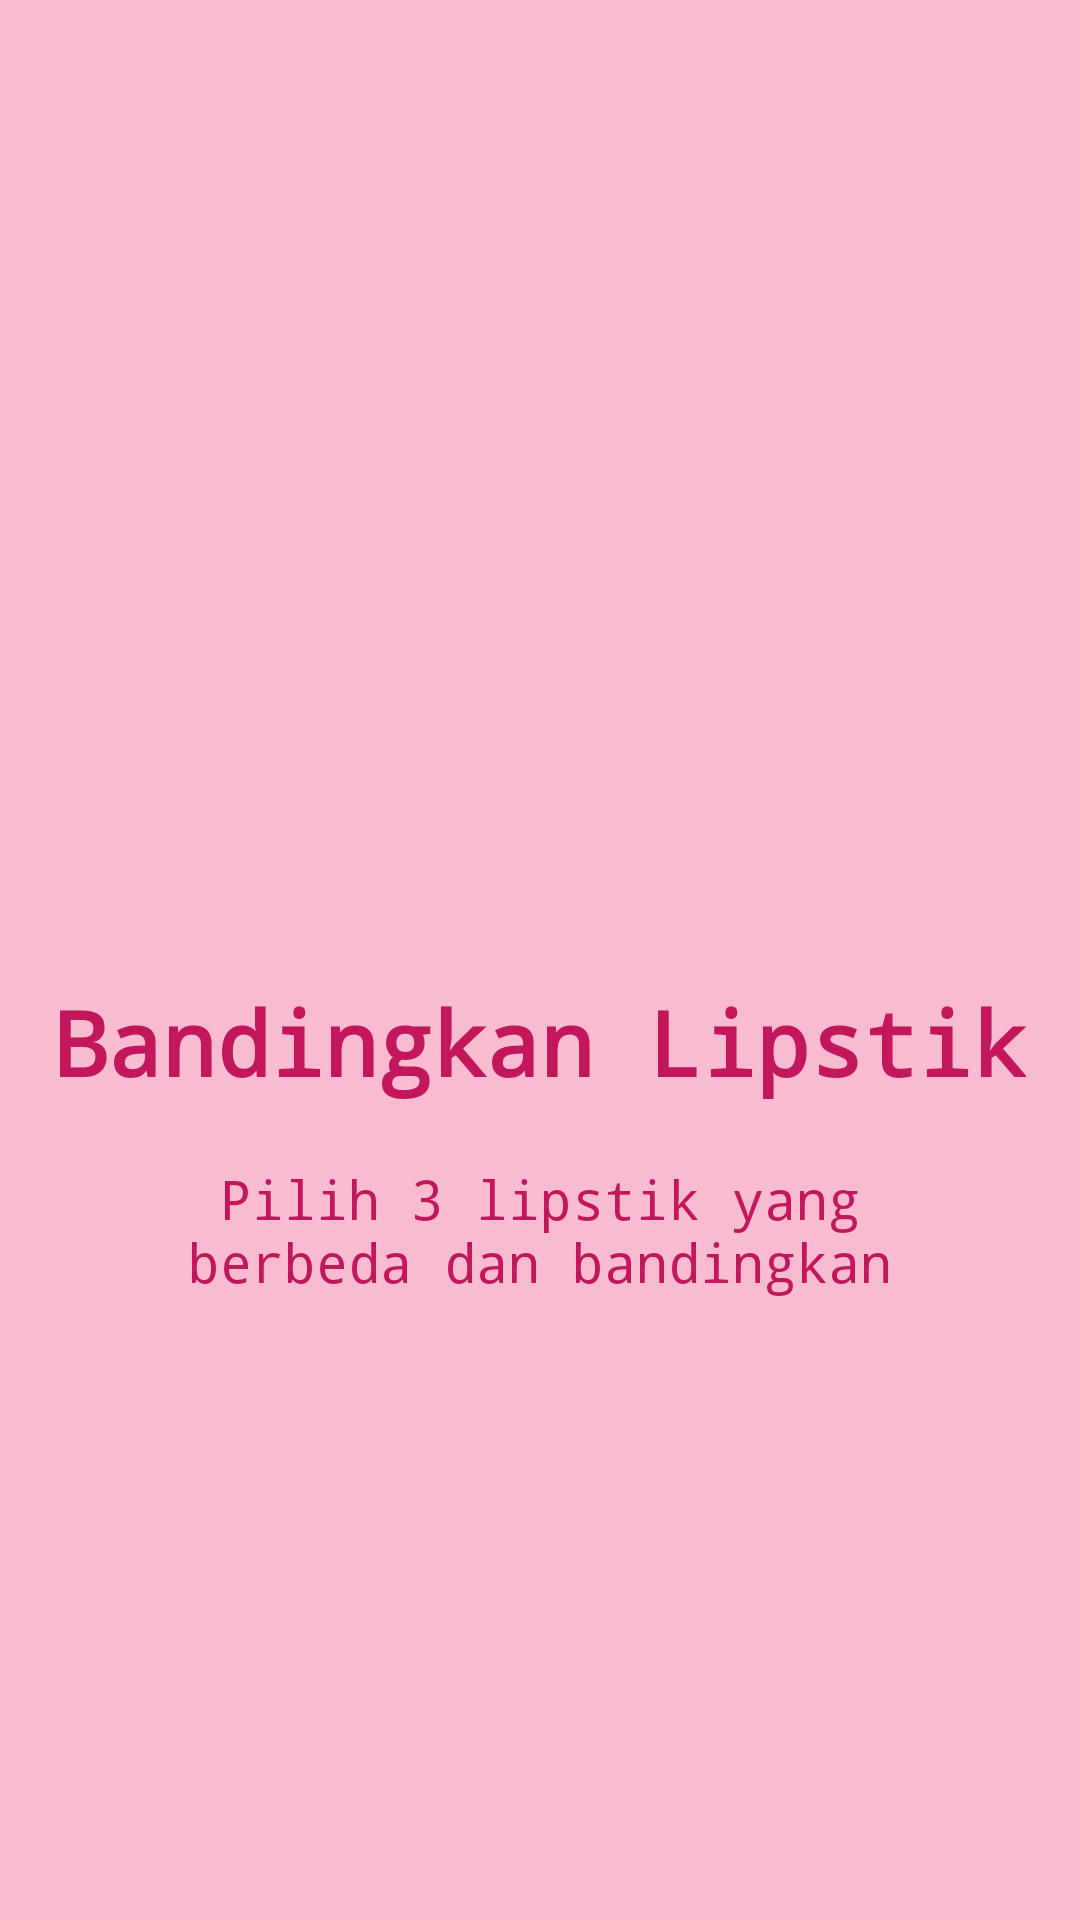

Layout XML and referenced resources for this Android screen:
<!-- AndroidManifest.xml: application theme AppTheme -->
<!-- res/layout/slide1.xml -->
<?xml version="1.0" encoding="utf-8"?>
<RelativeLayout xmlns:android="http://schemas.android.com/apk/res/android"
    xmlns:tools="http://schemas.android.com/tools"
    android:orientation="vertical" android:layout_width="match_parent"
    android:layout_height="match_parent"
    android:background="@color/bg_color">

    <LinearLayout
        android:layout_width="wrap_content"
        android:layout_height="wrap_content"
        android:layout_centerInParent="true"
        android:gravity="center_horizontal"
        android:orientation="vertical"
        tools:ignore="UselessParent">

        <ImageView
            android:layout_width="@dimen/img_width"
            android:layout_height="@dimen/img_height"
            android:src="@drawable/ic_slide1"
            android:contentDescription=""
            tools:ignore="ContentDescription" />

        <TextView
            android:layout_width="wrap_content"
            android:layout_height="wrap_content"
            android:text="@string/title_slide1"
            android:textColor="@color/text_pink"
            android:textSize="@dimen/slide_title"
            android:textStyle="bold" />

        <TextView
            android:layout_width="wrap_content"
            android:layout_height="wrap_content"
            android:layout_marginTop="20dp"
            android:paddingLeft="@dimen/desc_padding"
            android:paddingRight="@dimen/desc_padding"
            android:text="@string/desc_slide1"
            android:textAlignment="center"
            android:textColor="@color/text_pink"
            android:textSize="18sp" />

    </LinearLayout>

</RelativeLayout>
<!-- resources referenced by this layout -->
<resources>
  <color name="bg_color">#FFF8BBD0</color>
  <color name="text_pink">#FFC2185B</color>
  <dimen name="desc_padding">40dp</dimen>
  <dimen name="img_height">120dp</dimen>
  <dimen name="img_width">120dp</dimen>
  <dimen name="slide_title">30sp</dimen>
  <string name="desc_slide1">Pilih 3 lipstik yang berbeda dan bandingkan</string>
  <string name="title_slide1">Bandingkan Lipstik</string>
  <style name="AppTheme" parent="Theme.AppCompat.Light.DarkActionBar">
          
          <item name="colorPrimary">@color/colorPrimary</item>
          <item name="colorPrimaryDark">@color/colorPrimaryDark</item>
          <item name="colorAccent">@color/colorAccent</item>
          <item name="android:typeface">monospace</item>
      </style>
  <color name="colorPrimary">#FFE91E63</color>
  <color name="colorPrimaryDark">#FFC2185B</color>
  <color name="colorAccent">#FFFF4081</color>
</resources>
